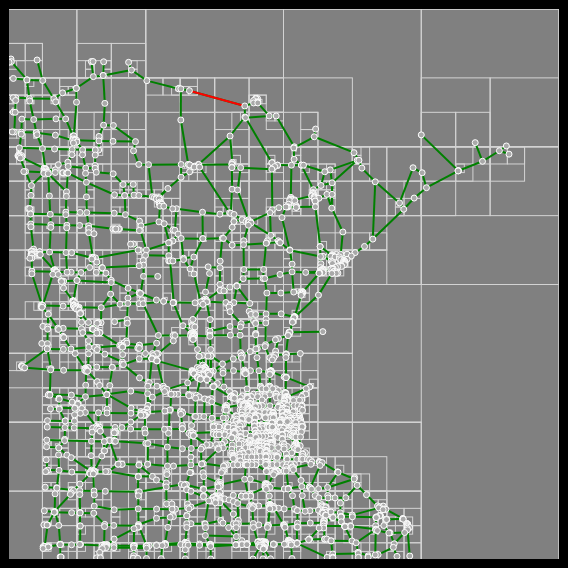
D3 v3 page, settled after 360 driven frames (6 s of simulated time); the page loaded 1 data file(s).


    var infoContainer = document.getElementById('infoContainer');
    var svg,quadtree,longestEdgeLength,selectedPointQuad,pathMatrix;
    var data = [];
    var edges = [];
    var total_col = [];
    var neighbor = [];
    var neighbor_col = [];
    var poss_col = [];
    var colorMap = {};
    const maxX = 500;
    const maxY = 500;
    var dist = 2;

    d3.csv("minnesota.csv", function(csvData) {
        let isSourceTarget = false;
        csvData.forEach(function(d) {
            if(!isSourceTarget) {
                if(d.vertex == "source"){
                    isSourceTarget = true;
                } else {
                    data.push({vertex: d.vertex, x: +d.x, y: +d.y});
                }
            } else {
                edges.push({ source: d.vertex, target: d.x });
            }
        });
        let min_x = d3.min(data.map(d => d.x));
        let min_y = d3.min(data.map(d => d.y));
        let max_x = d3.max(data.map(d => d.x));
        let max_y = d3.max(data.map(d => d.y));

        data.forEach(d => {
            d.x = (d.x - min_x) / (max_x - min_x) * maxX;
            d.y = (d.y - min_y) / (max_y - min_y) * maxY;
        });
        console.log(data);
        longestEdgeLength = 0;
        var longestEdge = null;

        for (var i = 0; i < edges.length; i++) {
            var edge = edges[i];
            var sourceNode = data.find(function (node) {
                return node.vertex === edge.source;
            });
            var targetNode = data.find(function (node) {
                return node.vertex === edge.target;
            });
            var edgeLength = distance(sourceNode, targetNode);
            if (edgeLength > longestEdgeLength) {
                longestEdgeLength = edgeLength;
                longestEdge = edge
            }
        }
        var width = 550,
            height = 550;

        quadtree = d3.geom.quadtree().extent([[-1, -1], [height, width]])(data.map(d => [d.x, d.y]));

        svg = d3.select("#svg-container")
            .attr("width", width)
            .attr("height", height)
            .append("g")
        var rect = svg.selectAll(".node")
            .data(nodes(quadtree))
            .enter().append("rect")
            .attr("class", "node")
            .attr("x", function(d) { return d.x1; })
            .attr("y", function(d) { return d.y1; })
            .attr("width", function(d) { return d.x2 - d.x1; })
            .attr("height", function(d) { return d.y2 - d.y1; });
        edges.forEach(function(edge) {
            var sourceNode = data.find(function(node) { return node.vertex === edge.source; });
            var targetNode = data.find(function(node) { return node.vertex === edge.target; });
            if (sourceNode && targetNode) {
                svg.append("line")
                    .attr("class", "edge")
                    .attr("x1", sourceNode.x)
                    .attr("y1", sourceNode.y)
                    .attr("x2", targetNode.x)
                    .attr("y2", targetNode.y);
                if (edge.source === longestEdge.source && edge.target === longestEdge.target) {
                    svg.append("line")
                        .attr("class", "longest-edge")
                        .attr("x1", sourceNode.x)
                        .attr("y1", sourceNode.y)
                        .attr("x2", targetNode.x)
                        .attr("y2", targetNode.y);
                }
            }
        });
        var point = svg.selectAll(".point")
            .data(data)
            .enter().append("circle")
            .attr("class","point")
            .attr("cx", function (d) {return d.x;})
            .attr("cy", function (d) {return d.y;})
            .attr("r", 3)
        pathMatrix = calculatePaths(data,edges);
        console.log(pathMatrix);
    });
    var index = 0;
    var prevPoint = null;
    var button = document.getElementById('allButton');
    button.addEventListener('click', drawNextCircle);
    function drawNextCircle() {
        for (var i = 0; i < data.length; i++) {
            //svg.selectAll("line").remove();
            if (prevPoint) {
                prevPoint.point.remove();
                prevPoint.ring.remove();
                svg.selectAll(".longest-edge").remove();
                svg.selectAll(".neighbor-point").remove();
                // svg.selectAll(".central-point").remove();
                svg.selectAll(".intersect-point").remove();
                poss_col = [];
                neighbor_col = [];
                neighbor = [];
            }
            var selectedPoint = data[index];
            var point = svg.append("circle")
                .attr("class", "point central-point")
                .attr("cx", selectedPoint.x)
                .attr("cy", selectedPoint.y)
                .attr("r", 3)
                .style("fill", getColor(selectedPoint.col));
            var ringRadius = calculateRingRadius(selectedPoint, dist);
            var ring = svg.append("circle")
                .attr("class", "ring")
                .attr("cx", selectedPoint.x)
                .attr("cy", selectedPoint.y)
                .attr("r", ringRadius);

            quadtree.visit(function (quad, x1, y1, x2, y2) {
                if (quad.point) {
                    var quadPoint = quad.point;
                    var quadPointX = quadPoint[0];
                    var quadPointY = quadPoint[1];
                    var dist_upperleft = distance(selectedPoint, {x: quad.x1, y: quad.y1});
                    var dist_lowerright = distance(selectedPoint, {x: quad.x2, y: quad.y2});
                    var dist_upperright = distance(selectedPoint, {x: quad.x2, y: quad.y1});
                    var dist_lowerleft = distance(selectedPoint, {x: quad.x1, y: quad.y2});
                    var dist = distance(selectedPoint, {x: quadPointX, y: quadPointY});
                    if (dist == 0) {
                        selectedPointQuad = quad.point;
                    }
                    if ((dist <= ringRadius || (dist_upperleft <= ringRadius || dist_lowerright <= ringRadius || dist_upperright <= ringRadius || dist_lowerleft <= ringRadius)) && dist != 0) {
                        neighbor_col.push(quad.point.col);
                    }
                }
                return x1 >= selectedPoint.x + ringRadius || x2 <= selectedPoint.x - ringRadius ||
                    y1 >= selectedPoint.y + ringRadius || y2 <= selectedPoint.y - ringRadius;
            });
            if (!total_col.length) {
                maxNeighbor = d3.max(neighbor_col);
                total_col.push(maxNeighbor + 1);
            }
            total_col.forEach(function (d) {
                if (!neighbor_col.includes(d) && !poss_col.includes(d)) {
                    poss_col.push(d)
                }
            });
            if (!poss_col.length) {
                maxTotal = d3.max(total_col);
                poss_col.push(maxTotal + 1);
            }
            selectedPoint.col = d3.min(poss_col);
            selectedPointQuad.col = d3.min(poss_col);
            svg.append("circle")
                .attr("class", "point central-point")
                .attr("cx", selectedPoint.x)
                .attr("cy", selectedPoint.y)
                .attr("r", 3)
                .style("fill", getColor(selectedPoint.col))
            if (!total_col.includes(selectedPoint.col) || !total_col.includes(selectedPointQuad.col)) {
                total_col.push(selectedPointQuad.col);
            }
            index++;
            updateInfo();
            if ((index == data.length) && selectedPointQuad.col != 0) {
                button.remove();
                updateLastInfo();
                svg.selectAll(".ring").remove();
            }
            prevPoint = {
                point: point,
                ring: ring
            }
        }
    }
    function distance(point1, point2) {
        var dx = point1.x - point2.x;
        var dy = point1.y - point2.y;
        return Math.sqrt(dx * dx + dy * dy);
    }
    function calculateRingRadius(point, d) {
        var deltaX = d * (longestEdgeLength/2-15);
        var deltaY = d * (longestEdgeLength/2-15);
        return Math.sqrt(deltaX * deltaX + deltaY * deltaY);
    }
    function nodes(quadtree) {
        var nodes = [];
        quadtree.depth = 0;
        quadtree.visit(function(node, x1, y1, x2, y2) {
            node.x1 = x1;
            node.y1 = y1;
            node.x2 = x2;
            node.y2 = y2;
            nodes.push(node);
            if (node.point) {
                node.point.col = 0;
            }
            for (var i=0; i<data.length; i++) {
                if (node.nodes[i]) {
                    node.nodes[i].depth = node.depth + 1;
                }
            }
        });
        return nodes;
    }
    function getColor(col) {
        if (colorMap[col]) {
            return colorMap[col];
        } else {
            var letters = '0123456789ABCDEF';
            var color = '#';
            for (var i = 0; i < 6; i++) {
                color += letters[Math.floor(Math.random() * 16)];
            }
            colorMap[col] = color;
            return color;
        }
    }
    function updateInfo() {
        infoContainer.innerHTML = `
                <p>Nachbarsfarben: ${neighbor_col}</p>
                <p>Mögliche Farben: ${poss_col}</p>
                 <p>Gewählte Farbe: ${selectedPointQuad.col}</p>
                <p>Alle Farben: ${total_col}</p>
            `;
    }
    function updateLastInfo() {
        infoContainer.innerHTML = `
                <p>d = ${dist}</p>
                <p>k = ${total_col.length}</p>
                <p>p = ${wrongPaths(data, pathMatrix, svg, dist)}</p>
            `;
    }
    function calculatePaths(data, edges) {
        const adjacencyList = new Array(data.length).fill().map(() => []);
        for (var edge of edges) {
            const { source, target } = edge;
            const sourceIndex = data.findIndex(node => node.vertex === source);
            const targetIndex = data.findIndex(node => node.vertex === target);
            adjacencyList[sourceIndex].push(targetIndex);
            adjacencyList[targetIndex].push(sourceIndex);
        }
        const calculatePathsMatrix = [];
        for (var i = 0; i < data.length; i++) {
            const row = new Array(data.length).fill(Infinity);
            row[i] = 0;
            const queue = [i];
            const visited = new Array(data.length).fill(false);
            visited[i] = true;
            while (queue.length > 0) {
                const currentNode = queue.shift();
                const currentDistance = row[currentNode];
                for (var neighbor of adjacencyList[currentNode]) {
                    if (!visited[neighbor]) {
                        row[neighbor] = currentDistance + 1;
                        queue.push(neighbor);
                        visited[neighbor] = true;
                    }
                }
            }
            calculatePathsMatrix.push(row);
        }
        return calculatePathsMatrix;
    }
    function wrongPaths(data, pathMatrix, svg, dist) {
        var count = 0;
        for (var i = 0; i < data.length; i++) {
            for (var j = i + 1; j < data.length; j++) {
                if (data[i].col === data[j].col && pathMatrix[i][j] <= dist) {
                    count++;
                    const sourceNode = data[i];
                    const targetNode = data[j];
                    console.log("Source:", sourceNode, "Target:", targetNode);
                    svg.append("line")
                        .attr("class", "wrong-path")
                        .attr("x1", sourceNode.x)
                        .attr("y1", sourceNode.y)
                        .attr("x2", targetNode.x)
                        .attr("y2", targetNode.y);
                    svg.append("circle")
                        .attr("class", "point")
                        .attr("cx", sourceNode.x)
                        .attr("cy", sourceNode.y)
                        .attr("r", 3);
                    svg.append("circle")
                        .attr("class", "point")
                        .attr("cx", targetNode.x)
                        .attr("cy", targetNode.y)
                        .attr("r", 3);
                }
            }
        }
        return count;
    }


### data: minnesota.csv
vertex, x, y
1, -147.3, 253.7
2, -128.8, 252.9
3, -90.51, 251.8
4, -89.33, 251.7
5, -81.83, 251.6
6, -64.21, 251.1
7, -147, 251.7
8, -148.7, 251.3
9, -62.18, 245.2
10, -82.16, 241.1
11, -82.16, 241
12, -89.11, 240.2
13, -51.33, 237.1
14, -145.6, 238.8
15, -136.1, 237.8
16, -136, 237.6
17, -124.9, 237.2
18, -28.57, 231.3
19, -28.99, 230.9
20, -27.3, 230.8
21, -101.1, 231.3
22, -101.1, 231.2
23, -21.28, 229.4
24, -110.8, 227.7
25, 25.73, 223.5
26, 25.73, 223.3
27, 25.69, 223.3
28, 26.92, 223.2
29, 25.73, 223.2
30, 25.64, 223.2
31, 24, 221.8
32, -117, 223.3
33, -143.8, 223.9
34, -145.7, 224
35, -134.2, 223.5
36, 27.03, 220.9
37, 26.48, 220.6
38, 24.06, 220
39, 27.04, 220
40, -101, 220.5
41, -144, 221.9
42, -115.7, 220.8
43, -134.1, 221.5
44, -80.99, 219.7
45, 17.84, 217.7
46, -145.7, 213
47, -144.3, 212.8
48, 35.06, 210
49, 40.02, 210
50, 17.93, 209.2
51, 18.39, 208.7
52, -27.34, 206.9
53, -108.7, 207.7
54, -115.5, 207.8
55, -131.2, 207.3
56, -139.6, 207.6
57, -81.86, 203
58, -74.96, 202.7
59, 67.86, 200
60, -129.4, 197.3
... 5,874 more rows